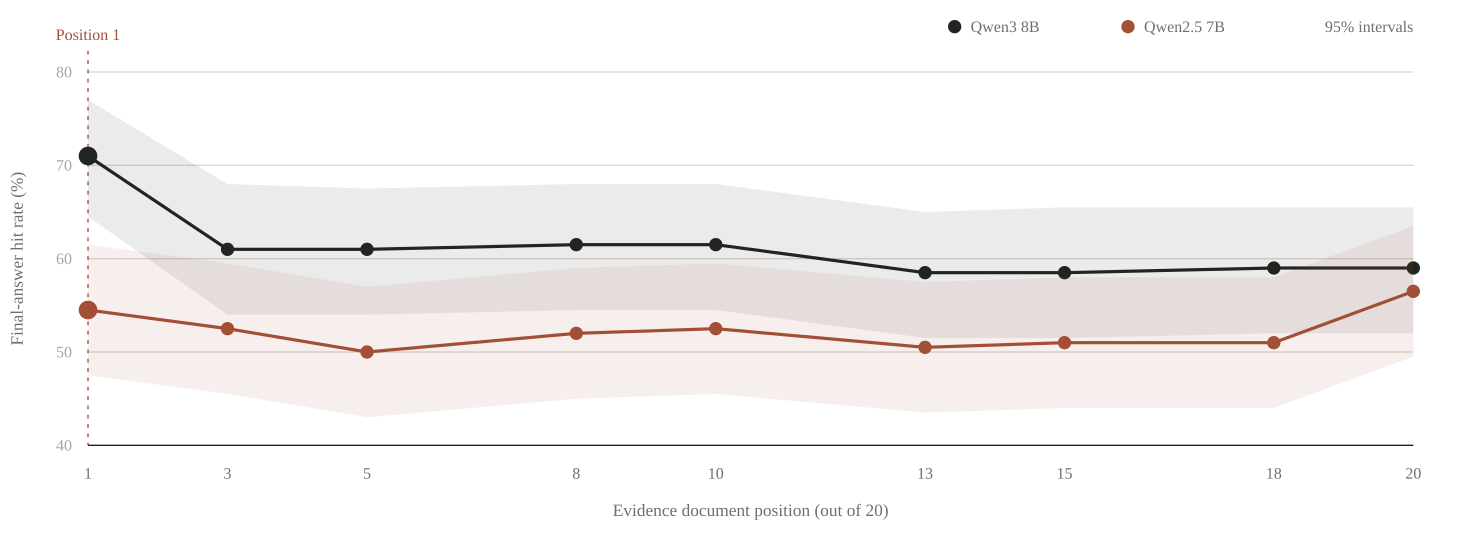

Data behind this chart, as committed beside it:
Model, Evidence_position, Hits, Questions, Hit_rate_pct, CI_low_pct, CI_high_pct
Qwen2.5-7B-Instruct, 1, 109, 200, 54.5, 47.5, 61.5
Qwen2.5-7B-Instruct, 3, 105, 200, 52.5, 45.5, 59.5
Qwen2.5-7B-Instruct, 5, 100, 200, 50, 43, 57
Qwen2.5-7B-Instruct, 8, 104, 200, 52, 45, 59
Qwen2.5-7B-Instruct, 10, 105, 200, 52.5, 45.5, 59.5
Qwen2.5-7B-Instruct, 13, 101, 200, 50.5, 43.5, 57.5
Qwen2.5-7B-Instruct, 15, 102, 200, 51, 44, 58
Qwen2.5-7B-Instruct, 18, 102, 200, 51, 44, 58
Qwen2.5-7B-Instruct, 20, 113, 200, 56.5, 49.5, 63.5
Qwen3-8B, 1, 142, 200, 71, 64.5, 77
Qwen3-8B, 3, 122, 200, 61, 54, 68
Qwen3-8B, 5, 122, 200, 61, 54, 67.51
Qwen3-8B, 8, 123, 200, 61.5, 54.5, 68
Qwen3-8B, 10, 123, 200, 61.5, 54.5, 68
Qwen3-8B, 13, 117, 200, 58.5, 51.5, 65
Qwen3-8B, 15, 117, 200, 58.5, 51.5, 65.5
Qwen3-8B, 18, 118, 200, 59, 52, 65.5
Qwen3-8B, 20, 118, 200, 59, 52, 65.5
